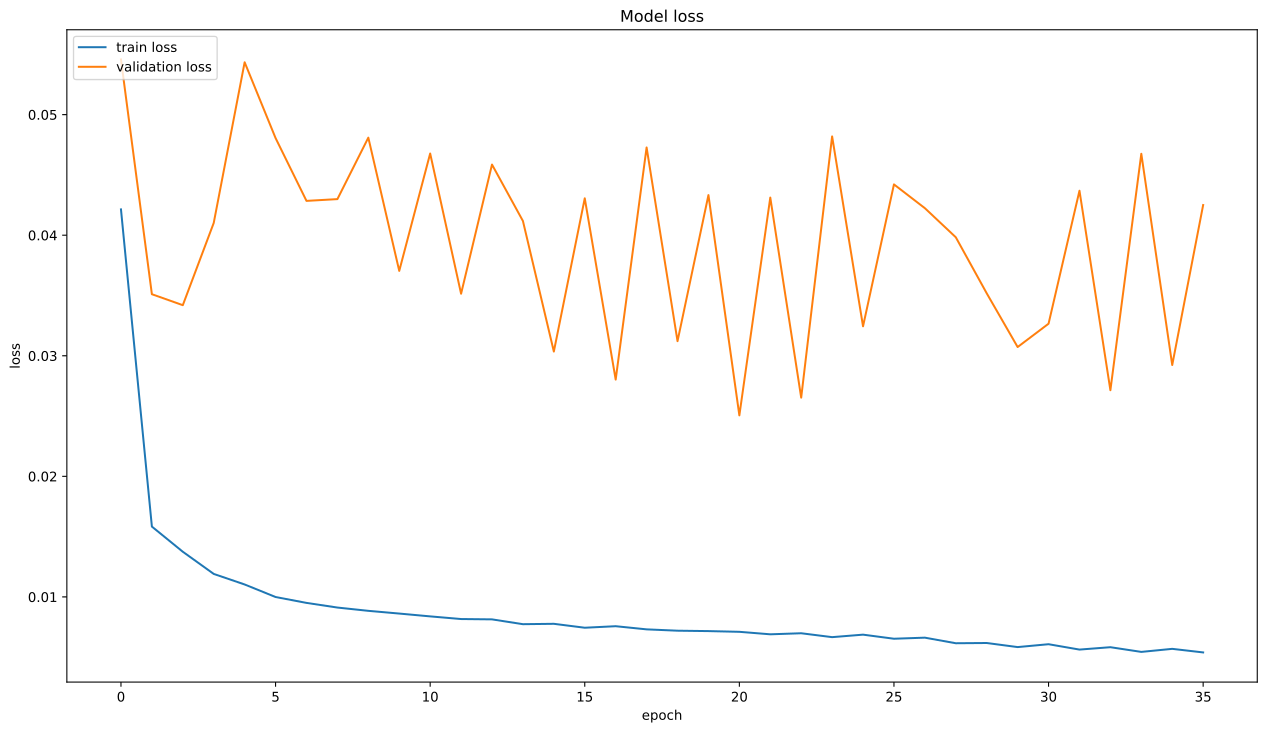

The table this chart was drawn from, first rows:
, loss, val_loss
0, 0.04214, 0.05458
1, 0.01583, 0.03511
2, 0.01374, 0.0342
3, 0.01191, 0.04102
4, 0.01103, 0.05434
5, 0.00999, 0.04806
6, 0.009503, 0.04285
7, 0.009117, 0.04299
8, 0.008844, 0.04809
9, 0.008618, 0.03704
10, 0.008384, 0.04677
11, 0.008164, 0.03515
12, 0.008136, 0.04586
13, 0.007737, 0.04118
14, 0.007768, 0.03035
15, 0.007443, 0.04306
16, 0.007569, 0.02802
17, 0.007308, 0.04728
18, 0.007197, 0.03121
19, 0.007163, 0.04333
20, 0.007104, 0.02506
21, 0.006898, 0.04312
22, 0.006985, 0.02653
23, 0.006662, 0.04819
24, 0.006869, 0.03244
25, 0.00653, 0.04421
26, 0.006619, 0.04224
27, 0.006156, 0.03983
28, 0.006176, 0.03518
29, 0.005838, 0.03072
30, 0.006076, 0.03266
31, 0.00563, 0.04369
32, 0.005828, 0.02714
33, 0.005438, 0.04675
34, 0.005691, 0.02923
35, 0.005394, 0.0425
